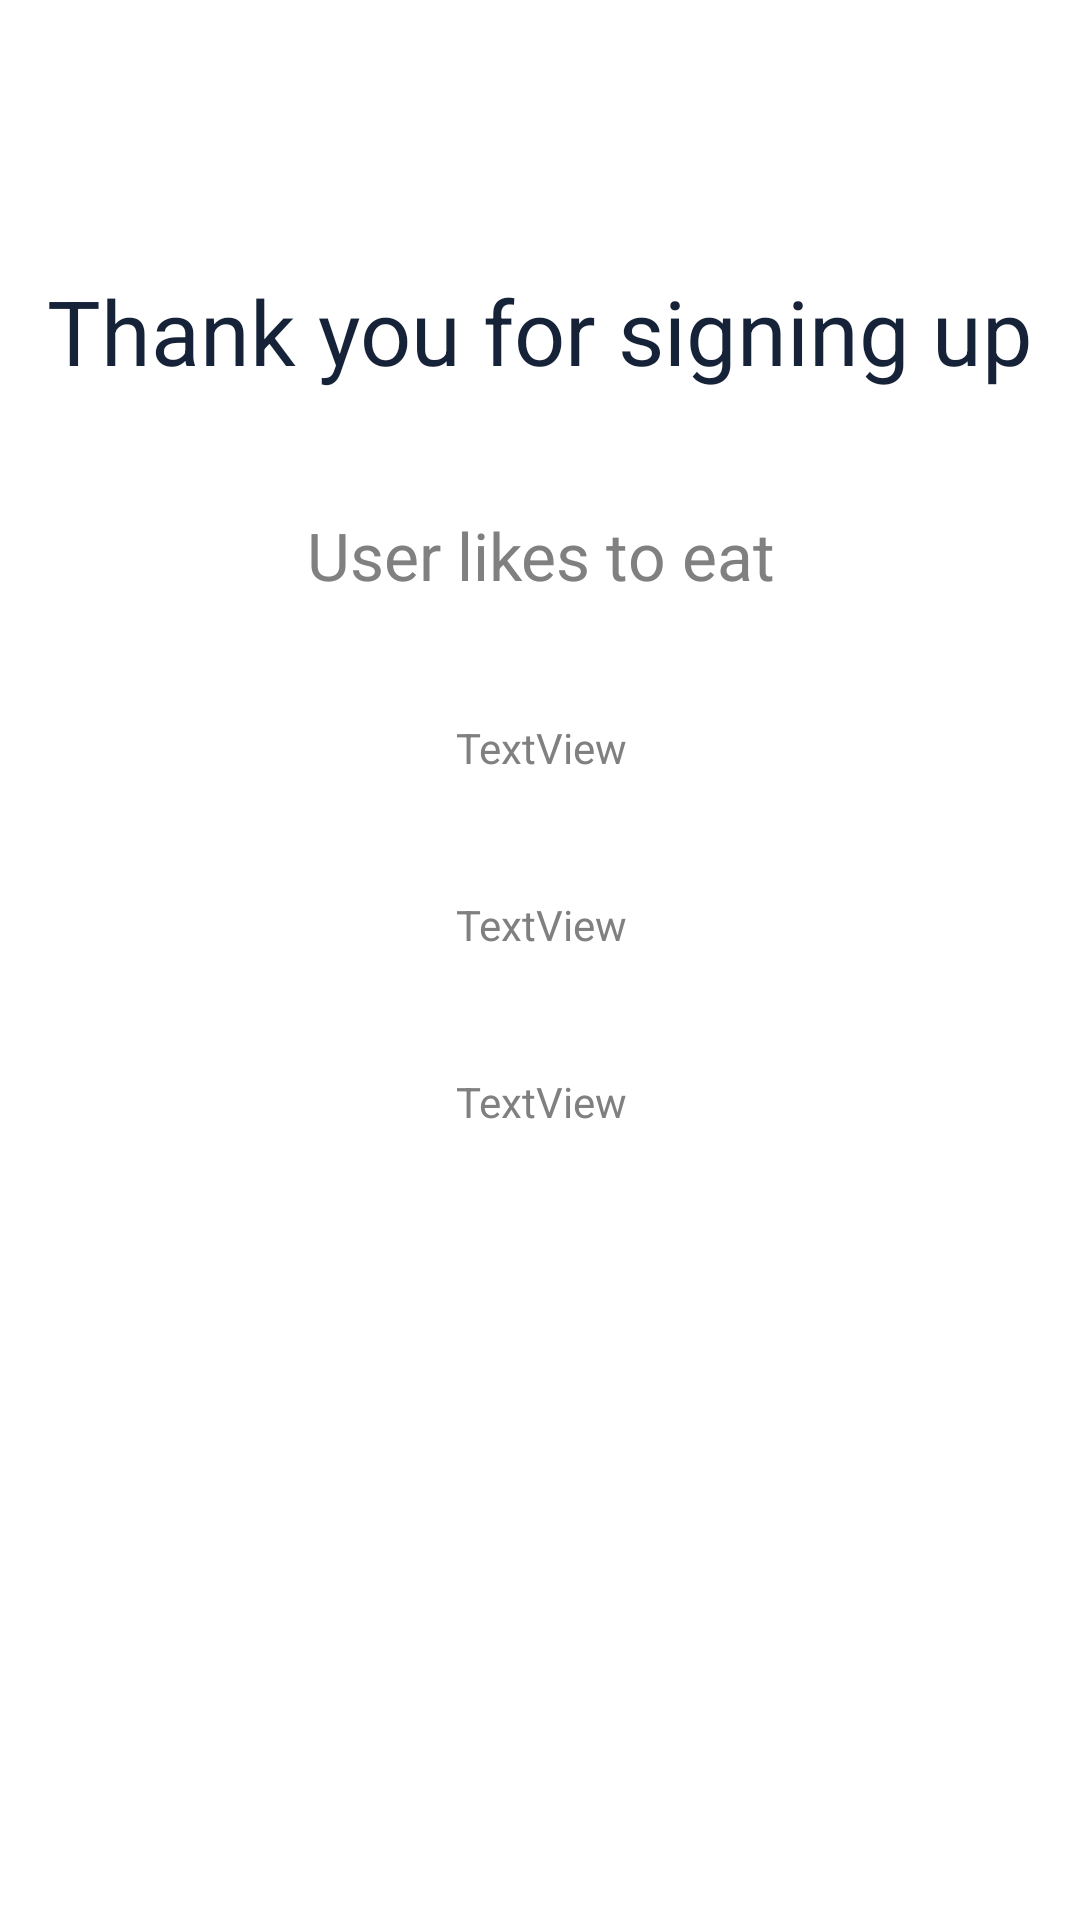

This screen was rendered from an Android layout file. Write that file and the resources it references.
<!-- AndroidManifest.xml: application theme Theme.Avaz -->
<!-- res/layout/activity_final_page.xml -->
<?xml version="1.0" encoding="utf-8"?>
<androidx.constraintlayout.widget.ConstraintLayout
    xmlns:android="http://schemas.android.com/apk/res/android"
    xmlns:app="http://schemas.android.com/apk/res-auto"
    xmlns:tools="http://schemas.android.com/tools"
    android:layout_width="match_parent"
    android:layout_height="match_parent"
    android:background="@color/white"
    tools:context=".activities.FinalPage">

    <TextView
        android:id="@+id/final_heading"
        android:layout_width="wrap_content"
        android:layout_height="wrap_content"
        android:text="Thank you for signing up"
        android:textColor="#152238"
        android:textSize="30sp"
        app:layout_constraintBottom_toBottomOf="parent"
        app:layout_constraintLeft_toLeftOf="parent"
        app:layout_constraintRight_toRightOf="parent"
        app:layout_constraintTop_toTopOf="parent"
        app:layout_constraintVertical_bias="0.15" />

    <TextView
        android:id="@+id/final_heading2"
        android:layout_width="wrap_content"
        android:layout_height="wrap_content"
        android:layout_marginTop="40dp"
        android:text="User likes to eat"
        android:textColor="#808080"
        android:textSize="22sp"
        app:layout_constraintEnd_toEndOf="@+id/final_heading"
        app:layout_constraintStart_toStartOf="@+id/final_heading"
        app:layout_constraintTop_toBottomOf="@+id/final_heading" />

    <TextView
        android:id="@+id/dish1"
        android:layout_width="wrap_content"
        android:layout_height="wrap_content"
        android:layout_marginTop="40dp"
        android:text= "TextView"
        android:textColor="#808080"
        app:layout_constraintEnd_toEndOf="@+id/final_heading2"
        app:layout_constraintStart_toStartOf="@+id/final_heading2"
        app:layout_constraintTop_toBottomOf="@+id/final_heading2" />

    <TextView
        android:id="@+id/dish2"
        android:layout_width="wrap_content"
        android:layout_height="wrap_content"
        android:layout_marginTop="40dp"
        android:text="TextView"
        android:textColor="#808080"
        app:layout_constraintEnd_toEndOf="@+id/dish1"
        app:layout_constraintStart_toStartOf="@+id/dish1"
        app:layout_constraintTop_toBottomOf="@+id/dish1" />

    <TextView
        android:id="@+id/dish3"
        android:layout_width="wrap_content"
        android:layout_height="wrap_content"
        android:layout_marginTop="40dp"
        android:text="TextView"
        android:textColor="#808080"
        app:layout_constraintEnd_toEndOf="@+id/dish2"
        app:layout_constraintStart_toStartOf="@+id/dish2"
        app:layout_constraintTop_toBottomOf="@+id/dish2" />

    <TextView
        android:id="@+id/dish4"
        android:layout_width="wrap_content"
        android:layout_height="wrap_content"
        android:layout_marginTop="40dp"
        android:text="TextView"
        android:textColor="#808080"
        android:visibility="invisible"
        app:layout_constraintEnd_toEndOf="@+id/dish3"
        app:layout_constraintStart_toStartOf="@+id/dish3"
        app:layout_constraintTop_toBottomOf="@+id/dish3" />

    <TextView
        android:id="@+id/dish5"
        android:layout_width="wrap_content"
        android:layout_height="wrap_content"
        android:layout_marginTop="40dp"
        android:text="TextView"
        android:textColor="#808080"
        android:visibility="invisible"
        app:layout_constraintEnd_toEndOf="@+id/dish4"
        app:layout_constraintStart_toStartOf="@+id/dish4"
        app:layout_constraintTop_toBottomOf="@+id/dish4" />
</androidx.constraintlayout.widget.ConstraintLayout>
<!-- resources referenced by this layout -->
<resources>
  <color name="white">#FFFFFFFF</color>
  <style name="Theme.Avaz" parent="Theme.MaterialComponents.DayNight.DarkActionBar">
          
          <item name="colorPrimary">@color/purple_500</item>
          <item name="colorPrimaryVariant">@color/purple_700</item>
          <item name="colorOnPrimary">@color/white</item>
          
          <item name="colorSecondary">@color/teal_200</item>
          <item name="colorSecondaryVariant">@color/teal_700</item>
          <item name="colorOnSecondary">@color/black</item>
          
          <item name="android:statusBarColor" tools:targetApi="l">?attr/colorPrimaryVariant</item>
          
      </style>
  <color name="purple_500">#FF6200EE</color>
  <color name="purple_700">#FF3700B3</color>
  <color name="teal_200">#FF03DAC5</color>
  <color name="teal_700">#FF018786</color>
  <color name="black">#FF000000</color>
</resources>
